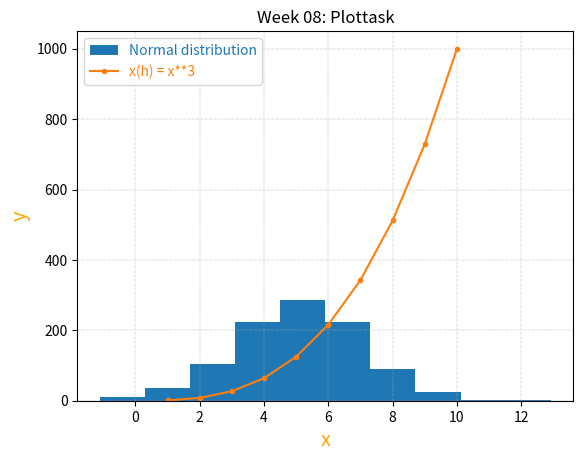

Source code (Python):
# week 08
# author: irene celebrin 

# task Write a program called plottask.py that displays:
# a histogram of a normal distribution of a 1000 values with a mean of 5 and standard deviation of 2, 
# and a plot of the function  h(x)=x3 in the range 0 to 10, 
# on the one set of axes.

# import numpy and matplotlib 
import numpy as np 
import matplotlib.pyplot as plt 

# the histogram
# define parameters for the histogram 
hist_values_no = 1000
hist_std = 2
hist_mean = 5
# seed the random range to ensure the histogram always looks the same 
np.random.seed(1)
# generate array for the historygram with numpy.random.normal, adding the required parameters. Source:https://numpy.org/doc/2.1/reference/random/generated/numpy.random.normal.html
histogram_values =  np.random.normal(loc=hist_mean, scale=hist_std, size=hist_values_no)


# the plot 
# define parameters 
plot_min = 1
plot_max = 11
# create the array of x values with numpy.arange. The max value is not included in the array. Source: https://numpy.org/doc/2.1/reference/generated/numpy.arange.html
x = np.arange(plot_min,plot_max)
# define h values as h(x) = x**3
h = x ** 3

# plot the data 
plt.hist(histogram_values, label = 'Normal distribution')
plt.plot(x,h, marker='.', label = 'x(h) = x**3')

# set title, legend, ax lables, colours ecc
plt.title('Week 08: Plottask')
plt.legend(labelcolor="linecolor")
plt.xlabel('x', color = 'orange', size = 'x-large')
plt.ylabel('y', color = 'orange', size = 'x-large')
plt.grid(linestyle = 'dashdot', linewidth = '0.3')

plt.show()
plt.savefig('08_plottaks')


